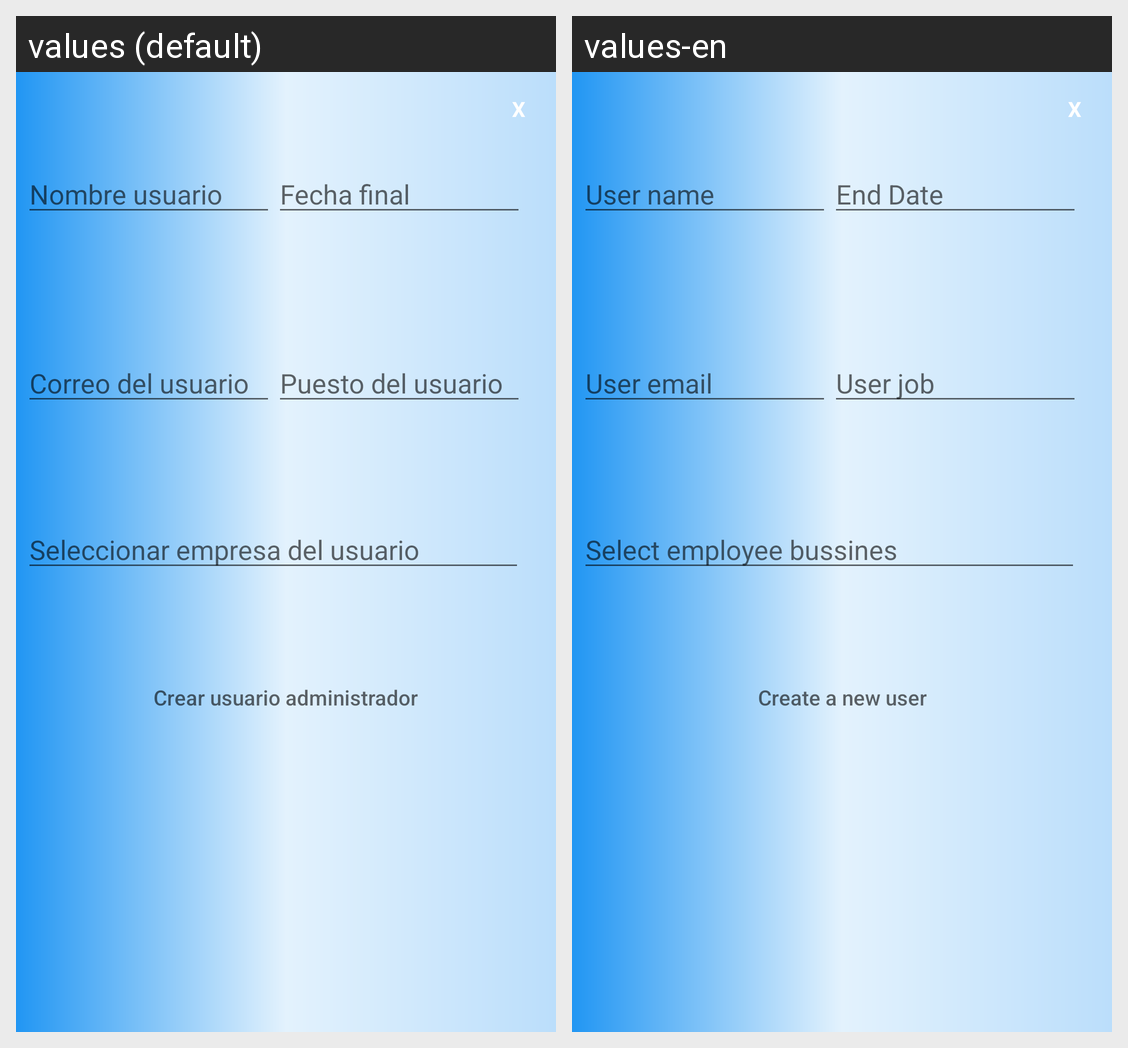

The same Android screen rendered under two of its app's locales, left to right. List the strings drawn on it with the default value and each locale's translation.
Android screen res/layout/popup_adminstrador_crear_usuario.xml rendered under 2 locales, left to right: values (default), values-en. Device: Nexus 5 (rendered at 1080×1920; each locale shown at half size, 540×960, under a caption strip naming it); theme Theme.AppClientes.
Strings drawn on this screen, with the default value and each locale's value (text and hints the layout hard-codes, and strings that could not be matched under every locale, appear in the picture but are not listed):

nombreNuevoUsuarioAdministrador
  values: Nombre usuario
  values-en: User name

insertarFechaFinal
  values: Fecha final
  values-en: End Date

correoNuevoUsuarioAdministrador
  values: Correo del usuario
  values-en: User email

puestoNuevousuarioAdministrador
  values: Puesto del usuario
  values-en: User job

seleccionarEmpresaNuevoUsuario
  values: Seleccionar empresa del usuario
  values-en: Select employee bussines

btnCrearUsuarioAdministrador
  values: Crear usuario administrador
  values-en: Create a new user
